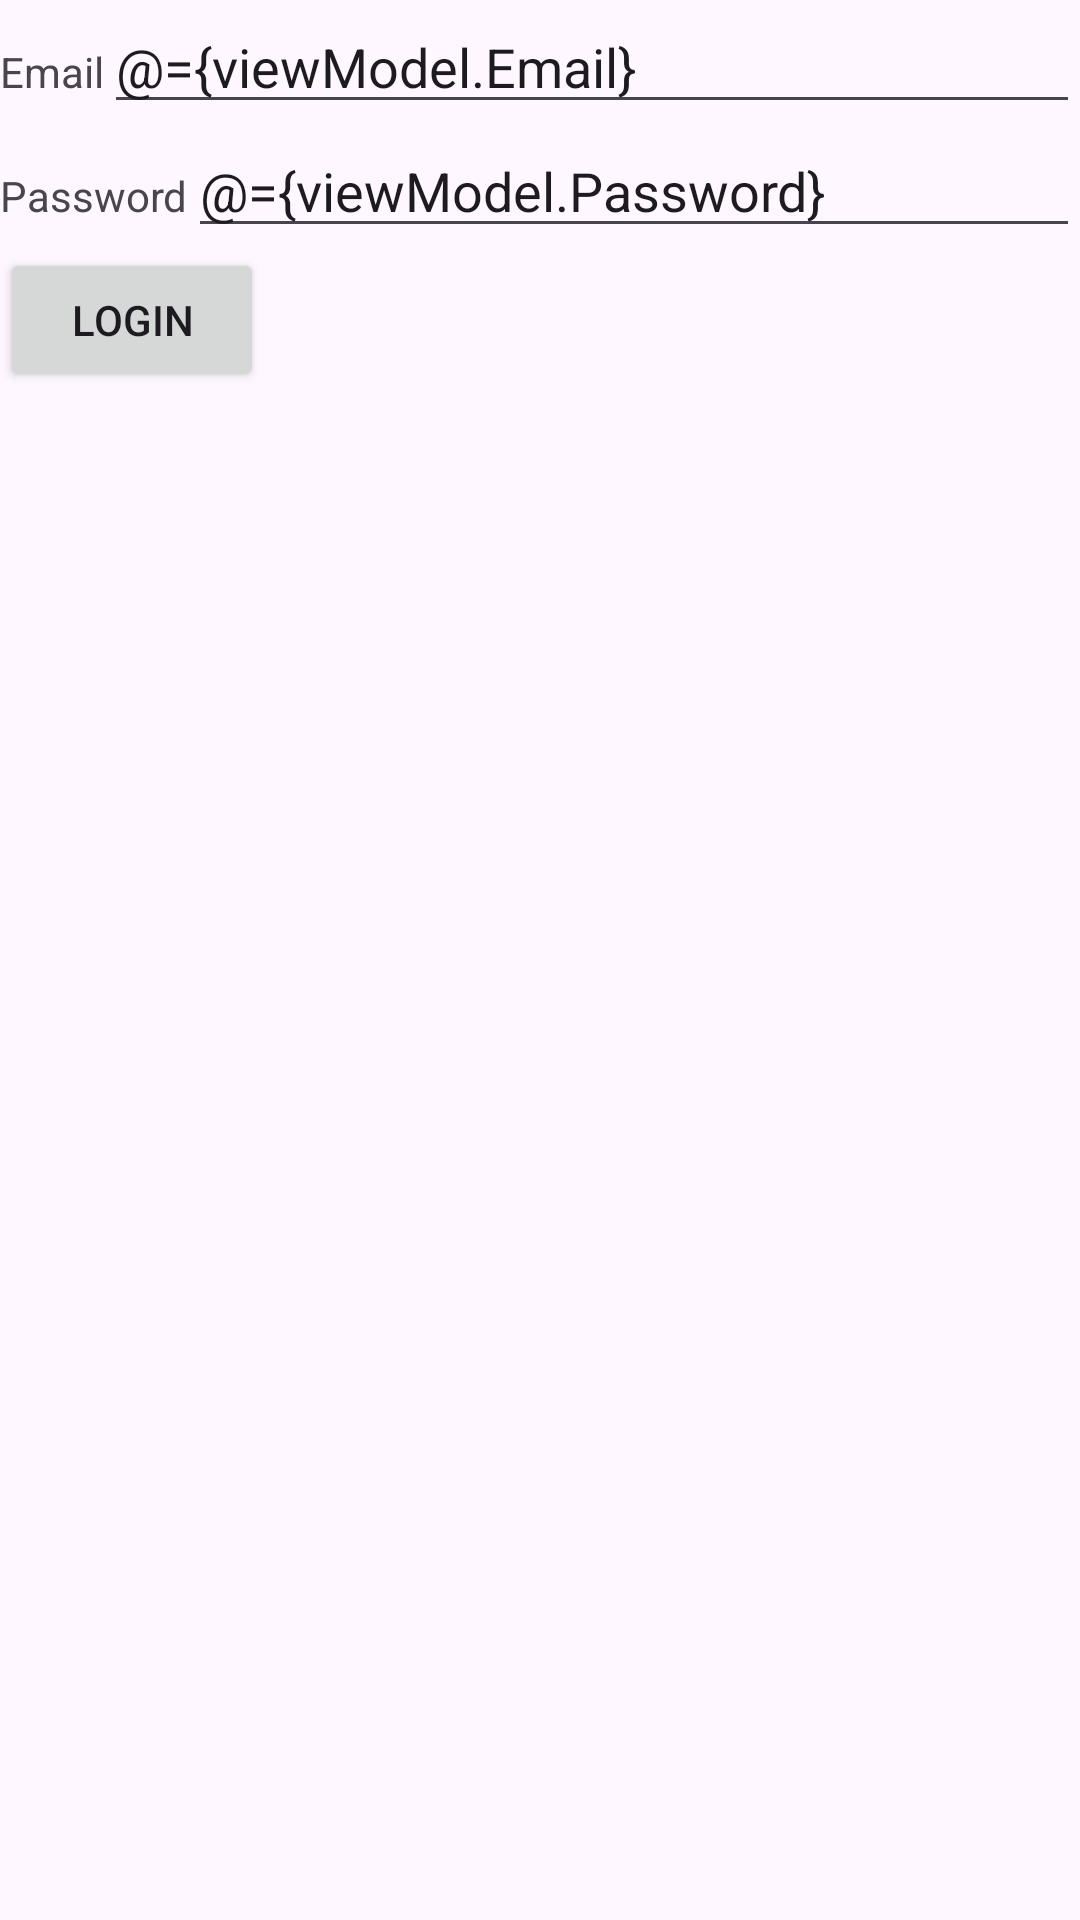

Android layout source for this screen:
<!-- AndroidManifest.xml: application theme Theme.Daraz4 -->
<!-- res/layout/fragment_login.xml -->
<?xml version="1.0" encoding="utf-8"?>
<layout xmlns:android="http://schemas.android.com/apk/res/android"
    xmlns:tools="http://schemas.android.com/tools"
    tools:context=".LoginFragment"    >
    <data>
        <variable name="viewModel" type="com.example.daraz4.LoginViewModel"/>
    </data>
    <LinearLayout
        android:layout_width="match_parent"
        android:layout_height="match_parent"
        android:orientation="vertical"        >
        <LinearLayout
            android:layout_width="match_parent"
            android:layout_height="wrap_content"
            android:orientation="horizontal"            >
        <TextView
            android:layout_width="wrap_content"
            android:layout_height="wrap_content"
            android:text="Email" />
        <EditText
            android:id="@+id/Email"
            android:layout_width="match_parent"
            android:layout_height="wrap_content"
            android:text = "@={viewModel.Email}"            >
        </EditText>
        </LinearLayout>
    <LinearLayout
        android:layout_width="match_parent"
        android:layout_height="wrap_content"
        android:orientation="horizontal"        >
        <TextView
            android:layout_width="wrap_content"
            android:layout_height="wrap_content"
            android:text="Password" />
        <EditText
            android:id="@+id/Password"
            android:layout_width="match_parent"
            android:layout_height="wrap_content"
            android:text = "@={viewModel.Password}"
            >
        </EditText>
    </LinearLayout>
    <Button
        android:id="@+id/Login"
        android:layout_width="wrap_content"
        android:layout_height="wrap_content"
        android:text="Login"
        android:onClick="@{() -> viewModel.Login()}"/>
    </LinearLayout>
</layout>
<!-- resources referenced by this layout -->
<resources>
  <style name="Theme.Daraz4" parent="Base.Theme.Daraz4" />
  <style name="Base.Theme.Daraz4" parent="Theme.Material3.DayNight.NoActionBar">
          
          
      </style>
</resources>
